Run: headless pygame with SDL's dummy video driver; simulated clock (each Clock.tick advances the game by its frame time, no real sleeping); random seed 0; keys injected as events and as key.get_pressed() state; no mouse input.
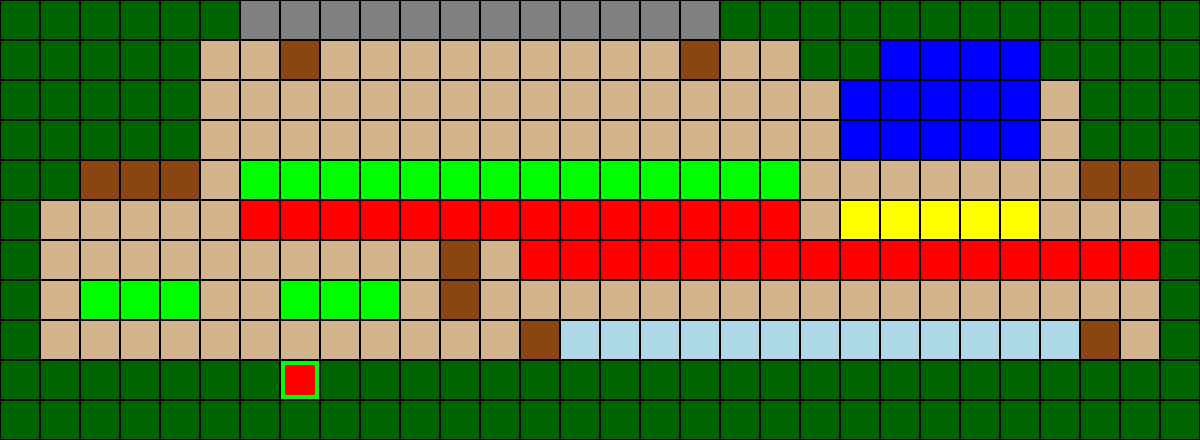
Frame 1 of 4 · flips 1–60 · no input
Frame 2 of 4 · flips 61–180 · tapped SPACE, RETURN · held RIGHT (→), D · screen unchanged from frame 1, image omitted
Frame 3 of 4 · flips 181–300 · held DOWN (↓), S · screen unchanged from frame 2, image omitted
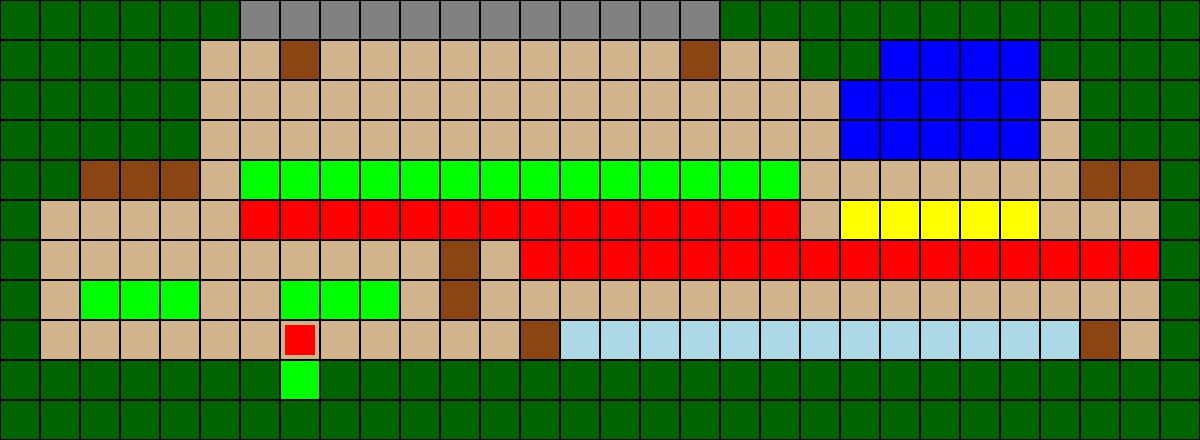
Frame 4 of 4 · flips 301–420 · held LEFT (←), A, UP (↑), W

The pygame program that drew these frames:

import pygame
import sys

# Define tile constants
TRE = 0  # Tree
PTH = 1  # Path
WTR = 2  # Water
FNC = 3  # Fence
GRS = 4  # Grass
RPL = 5  # Roof Player's house
RRV = 6  # Roof Rival's house
PHW = 7  # Player House Wall
PHD = 8  # Player House Door
MRW = 9  # May/Rival House Wall
PCW = 10  # Pokémon Center Wall
PCD = 11  # Pokémon Center Door
TLG = 12  # Tall Grass
PSP = 13  # Player Spawn Point
LBW = 14  # Lab Wall
LBD = 15  # Lab Door
RLB = 16  # Roof Lab
FLY = 17  # Flowers

# Colors
BLACK = (0, 0, 0)
WHITE = (255, 255, 255)
GREEN = (0, 255, 0)
DARK_GREEN = (0, 100, 0)
BLUE = (0, 0, 255)
BROWN = (139, 69, 19)
RED = (255, 0, 0)
YELLOW = (255, 255, 0)
GRAY = (128, 128, 128)
LIGHT_BROWN = (210, 180, 140)
LIGHT_BLUE = (173, 216, 230)

# Map data (already defined in your code)
littleroot_town_map_data = [
    # Row 0 - Northern trees and lab roof
    [TRE, TRE, TRE, TRE, TRE, TRE, RLB, RLB, RLB, RLB, RLB, RLB, RLB, RLB, RLB, RLB, RLB, RLB, TRE, TRE, TRE, TRE, TRE, TRE, TRE, TRE, TRE, TRE, TRE, TRE],
    
    # Row 1 - Lab entrance path
    [TRE, TRE, TRE, TRE, TRE, PTH, PTH, LBD, LBW, LBW, LBW, LBW, LBW, LBW, LBW, LBW, LBW, LBD, PTH, PTH, TRE, TRE, WTR, WTR, WTR, WTR, TRE, TRE, TRE, TRE],
    
    # Row 2 - Lab walls
    [TRE, TRE, TRE, TRE, TRE, LBW, LBW, LBW, LBW, LBW, LBW, LBW, LBW, LBW, LBW, LBW, LBW, LBW, LBW, LBW, PTH, WTR, WTR, WTR, WTR, WTR, PTH, TRE, TRE, TRE],
    
    # Row 3 - South lab path
    [TRE, TRE, TRE, TRE, TRE, PTH, PTH, PTH, PTH, PTH, PTH, PTH, PTH, PTH, PTH, PTH, PTH, PTH, PTH, PTH, PTH, WTR, WTR, WTR, WTR, WTR, PTH, TRE, TRE, TRE],
    
    # Row 4 - Vertical main path
    [TRE, TRE, FNC, FNC, FNC, PTH, GRS, GRS, GRS, GRS, GRS, GRS, GRS, GRS, GRS, GRS, GRS, GRS, GRS, GRS, PTH, PTH, PTH, PTH, PTH, PTH, PTH, FNC, FNC, TRE],
    
    # Row 5 - Horizontal crossroads
    [TRE, PTH, PTH, PTH, PTH, PTH, RPL, RPL, RPL, RPL, RPL, RPL, RPL, RPL, RPL, RPL, RRV, RRV, RRV, RRV, PTH, FLY, FLY, FLY, FLY, FLY, PTH, PTH, PTH, TRE],
    
    # Row 6 - Player House (left) and Rival House (right)
    [TRE, PHW, PHW, PHW, PHW, PHW, PHW, PHW, PHW, PHW, PHW, PHD, PTH, RRV, RRV, RRV, RRV, RRV, RRV, RRV, RRV, RRV, RRV, RRV, RRV, RRV, RRV, RRV, RRV, TRE],
    
    # Row 7 - Player House interior
    [TRE, PHW, GRS, GRS, GRS, PHW, PHW, GRS, GRS, GRS, PHW, PHD, PTH, MRW, MRW, MRW, MRW, MRW, MRW, MRW, MRW, MRW, MRW, MRW, MRW, MRW, MRW, MRW, MRW, TRE],
    
    # Row 8 - Southern path
    [TRE, PTH, PTH, PTH, PTH, PTH, PTH, PTH, PTH, PTH, PTH, PTH, PTH, PCD, PCW, PCW, PCW, PCW, PCW, PCW, PCW, PCW, PCW, PCW, PCW, PCW, PCW, PCD, PTH, TRE],
    
    # Row 9 - Grass and spawn points
    [TRE, TRE, TLG, TLG, TLG, TLG, TLG, PSP, TLG, TLG, TLG, TLG, TLG, TLG, TLG, TLG, TLG, TLG, TLG, TLG, TLG, TLG, TLG, TLG, TLG, TLG, TLG, TLG, TRE, TRE],
    
    # Row 10 - Southern trees
    [TRE, TRE, TRE, TRE, TRE, TRE, TRE, TRE, TRE, TRE, TRE, TRE, TRE, TRE, TRE, TRE, TRE, TRE, TRE, TRE, TRE, TRE, TRE, TRE, TRE, TRE, TRE, TRE, TRE, TRE]
]

# Player starting position (as specified)
player_x, player_y = 7, 9

# Initialize Pygame
pygame.init()

# Game settings
TILE_SIZE = 40
MAP_WIDTH = len(littleroot_town_map_data[0])
MAP_HEIGHT = len(littleroot_town_map_data)
SCREEN_WIDTH = MAP_WIDTH * TILE_SIZE
SCREEN_HEIGHT = MAP_HEIGHT * TILE_SIZE

# Set up the screen
screen = pygame.display.set_mode((SCREEN_WIDTH, SCREEN_HEIGHT))
pygame.display.set_caption("Littleroot Town")

# Tile color mapping (simple representation)
tile_colors = {
    TRE: DARK_GREEN,       # Tree
    PTH: LIGHT_BROWN,      # Path
    WTR: BLUE,             # Water
    FNC: BROWN,            # Fence
    GRS: GREEN,            # Grass
    RPL: RED,              # Roof Player's house
    RRV: RED,              # Roof Rival's house
    PHW: LIGHT_BROWN,      # Player House Wall
    PHD: BROWN,            # Player House Door
    MRW: LIGHT_BROWN,      # May/Rival House Wall
    PCW: LIGHT_BLUE,       # Pokémon Center Wall
    PCD: BROWN,            # Pokémon Center Door
    TLG: DARK_GREEN,       # Tall Grass
    PSP: GREEN,            # Player Spawn Point (same as grass)
    LBW: LIGHT_BROWN,      # Lab Wall
    LBD: BROWN,            # Lab Door
    RLB: GRAY,             # Roof Lab
    FLY: YELLOW            # Flowers
}

# Player character settings
player_color = (255, 0, 0)  # Red
player_size = TILE_SIZE - 10  # Slightly smaller than a tile

# Function to check if the move is valid
def is_valid_move(x, y):
    # Check if the position is within map boundaries
    if x < 0 or x >= MAP_WIDTH or y < 0 or y >= MAP_HEIGHT:
        return False
    
    # Check if the tile is walkable
    tile_type = littleroot_town_map_data[y][x]
    walkable_tiles = [PTH, GRS, PSP, PHD, LBD, PCD]  # List of walkable tile types
    
    return tile_type in walkable_tiles

# Game loop
running = True
clock = pygame.time.Clock()

while running:
    # Process events
    for event in pygame.event.get():
        if event.type == pygame.QUIT:
            running = False
        
        # Handle keyboard input
        if event.type == pygame.KEYDOWN:
            # Store the potential new position
            new_x, new_y = player_x, player_y
            
            if event.key == pygame.K_UP:
                new_y -= 1
            elif event.key == pygame.K_DOWN:
                new_y += 1
            elif event.key == pygame.K_LEFT:
                new_x -= 1
            elif event.key == pygame.K_RIGHT:
                new_x += 1
            
            # Move the player if the new position is valid
            if is_valid_move(new_x, new_y):
                player_x, player_y = new_x, new_y
    
    # Clear the screen
    screen.fill(BLACK)
    
    # Draw the map
    for y in range(MAP_HEIGHT):
        for x in range(MAP_WIDTH):
            tile_type = littleroot_town_map_data[y][x]
            color = tile_colors.get(tile_type, BLACK)
            rect = pygame.Rect(x * TILE_SIZE, y * TILE_SIZE, TILE_SIZE, TILE_SIZE)
            pygame.draw.rect(screen, color, rect)
            
            # Add border to tiles for better visibility
            pygame.draw.rect(screen, BLACK, rect, 1)
    
    # Draw the player
    player_rect = pygame.Rect(
        player_x * TILE_SIZE + (TILE_SIZE - player_size) // 2,
        player_y * TILE_SIZE + (TILE_SIZE - player_size) // 2,
        player_size,
        player_size
    )
    pygame.draw.rect(screen, player_color, player_rect)
    
    # Update the display
    pygame.display.flip()
    
    # Control the game speed
    clock.tick(60)

# Clean up
pygame.quit()
sys.exit()
